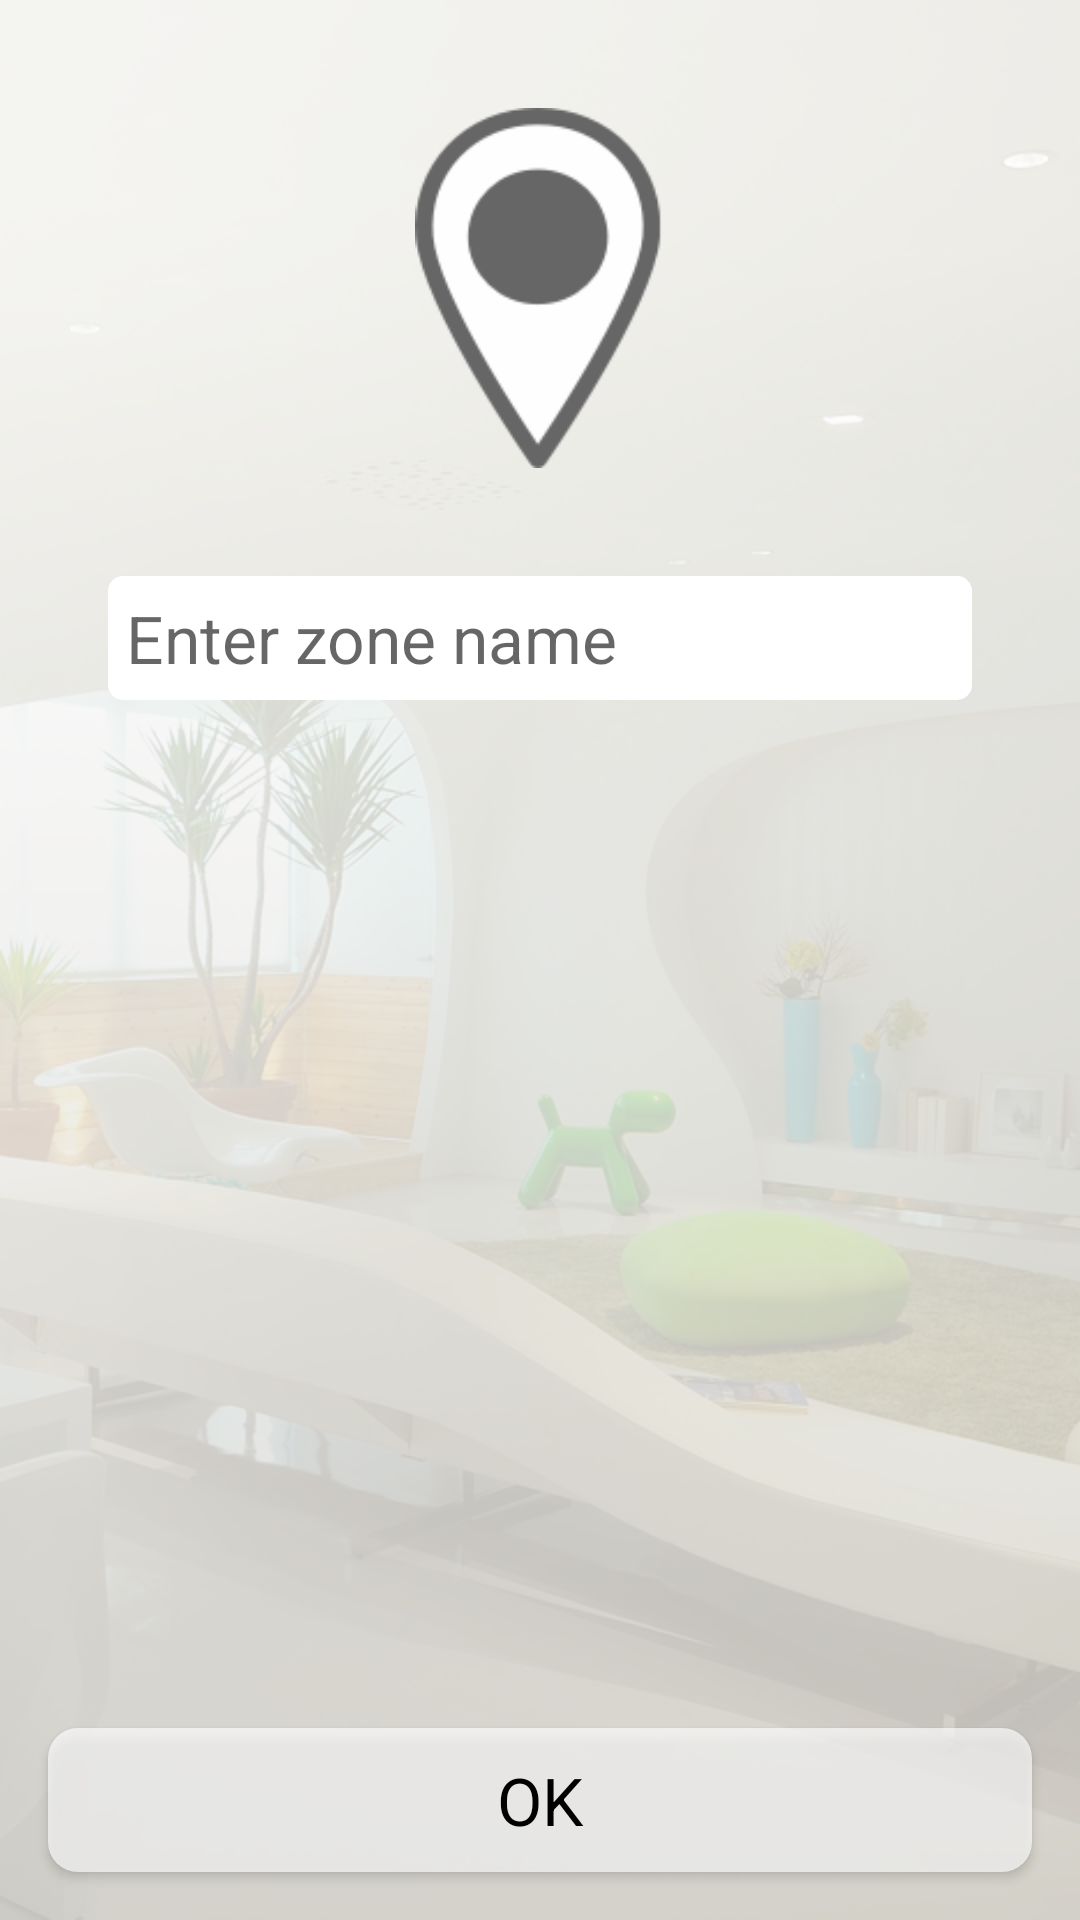

Here is an Android app screen rendered from its layout file. Give the layout XML and the strings, colors and styles it references.
<!-- AndroidManifest.xml: application theme AppTheme -->
<!-- res/layout/activity_zonesub.xml -->
<?xml version="1.0" encoding="utf-8"?>
<RelativeLayout xmlns:android="http://schemas.android.com/apk/res/android"
    android:layout_width="match_parent"
    android:layout_height="match_parent"
    android:background="@drawable/icon_backgroundlight">
    <RelativeLayout
        android:layout_width="match_parent"
        android:layout_height="match_parent"
        android:layout_margin="@dimen/activity_horizontal_margin"
        android:background="@color/whiteish">
        <ImageView
            android:id="@+id/img_thumbnail"
            android:layout_width="120dp"
            android:layout_height="120dp"
            android:layout_centerHorizontal="true"
            android:layout_marginTop="36dp"
            android:src="@drawable/icon_zoneitem"/>
        <EditText
            android:id="@+id/edittext_zone"
            android:layout_width="match_parent"
            android:layout_height="wrap_content"
            android:layout_margin="36dp"
            android:layout_below="@id/img_thumbnail"
            android:singleLine="true"
            android:imeOptions="actionDone"
            android:background="@drawable/rounded_corner_white"
            android:padding="6dp"
            android:hint="@string/hint_zone"
            android:textAppearance="@style/TextAppearance.AppCompat.Large.Inverse"/>
        <Button
            android:id="@+id/btn_ok"
            android:layout_width="match_parent"
            android:layout_height="wrap_content"
            android:layout_alignParentBottom="true"
            android:layout_margin="16dp"
            android:background="@drawable/selector_buttons"
            android:textAppearance="@style/TextAppearance.AppCompat.Large"
            android:text="@android:string/ok"/>
    </RelativeLayout>
</RelativeLayout>
<!-- resources referenced by this layout -->
<resources>
  <color name="whiteish">#aaffffff</color>
  <!-- drawable icon_backgroundlight: png bitmap (drawable-hdpi, 282137 bytes) -->
  <!-- drawable icon_zoneitem: png bitmap (drawable-hdpi, 3209 bytes) -->
  <!-- drawable rounded_corner_white (drawable) -->
  <?xml version="1.0" encoding="UTF-8"?>
  <shape xmlns:android="http://schemas.android.com/apk/res/android">
      <solid android:color="@android:color/white"/>
      <corners android:radius="5dip"/>
      <padding android:left="0dip" android:top="0dip" android:right="0dip" android:bottom="0dip" />
  </shape>
  <!-- drawable selector_buttons (drawable) -->
  <?xml version="1.0" encoding="utf-8"?>
  <selector xmlns:android="http://schemas.android.com/apk/res/android">
      <item android:state_pressed="true">
          <shape>
              <solid android:color="@android:color/darker_gray"/>
              <corners android:radius="10dp"/>
          </shape>
      </item>
      <item android:state_pressed="false">
          <shape>
              <solid android:color="@color/whiteish"/>
              <corners android:radius="10dp"/>
          </shape>
      </item>
  </selector>
  <string name="hint_zone">Enter zone name</string>
  <style name="AppTheme" parent="Theme.AppCompat.Light">
          <item name="android:textColorPrimary">@android:color/black</item>
          <item name="colorPrimary">@android:color/white</item>
          
          <item name="colorAccent">@android:color/white</item>
          <item name="android:listChoiceBackgroundIndicator">@android:color/white</item>
          
      </style>
</resources>
